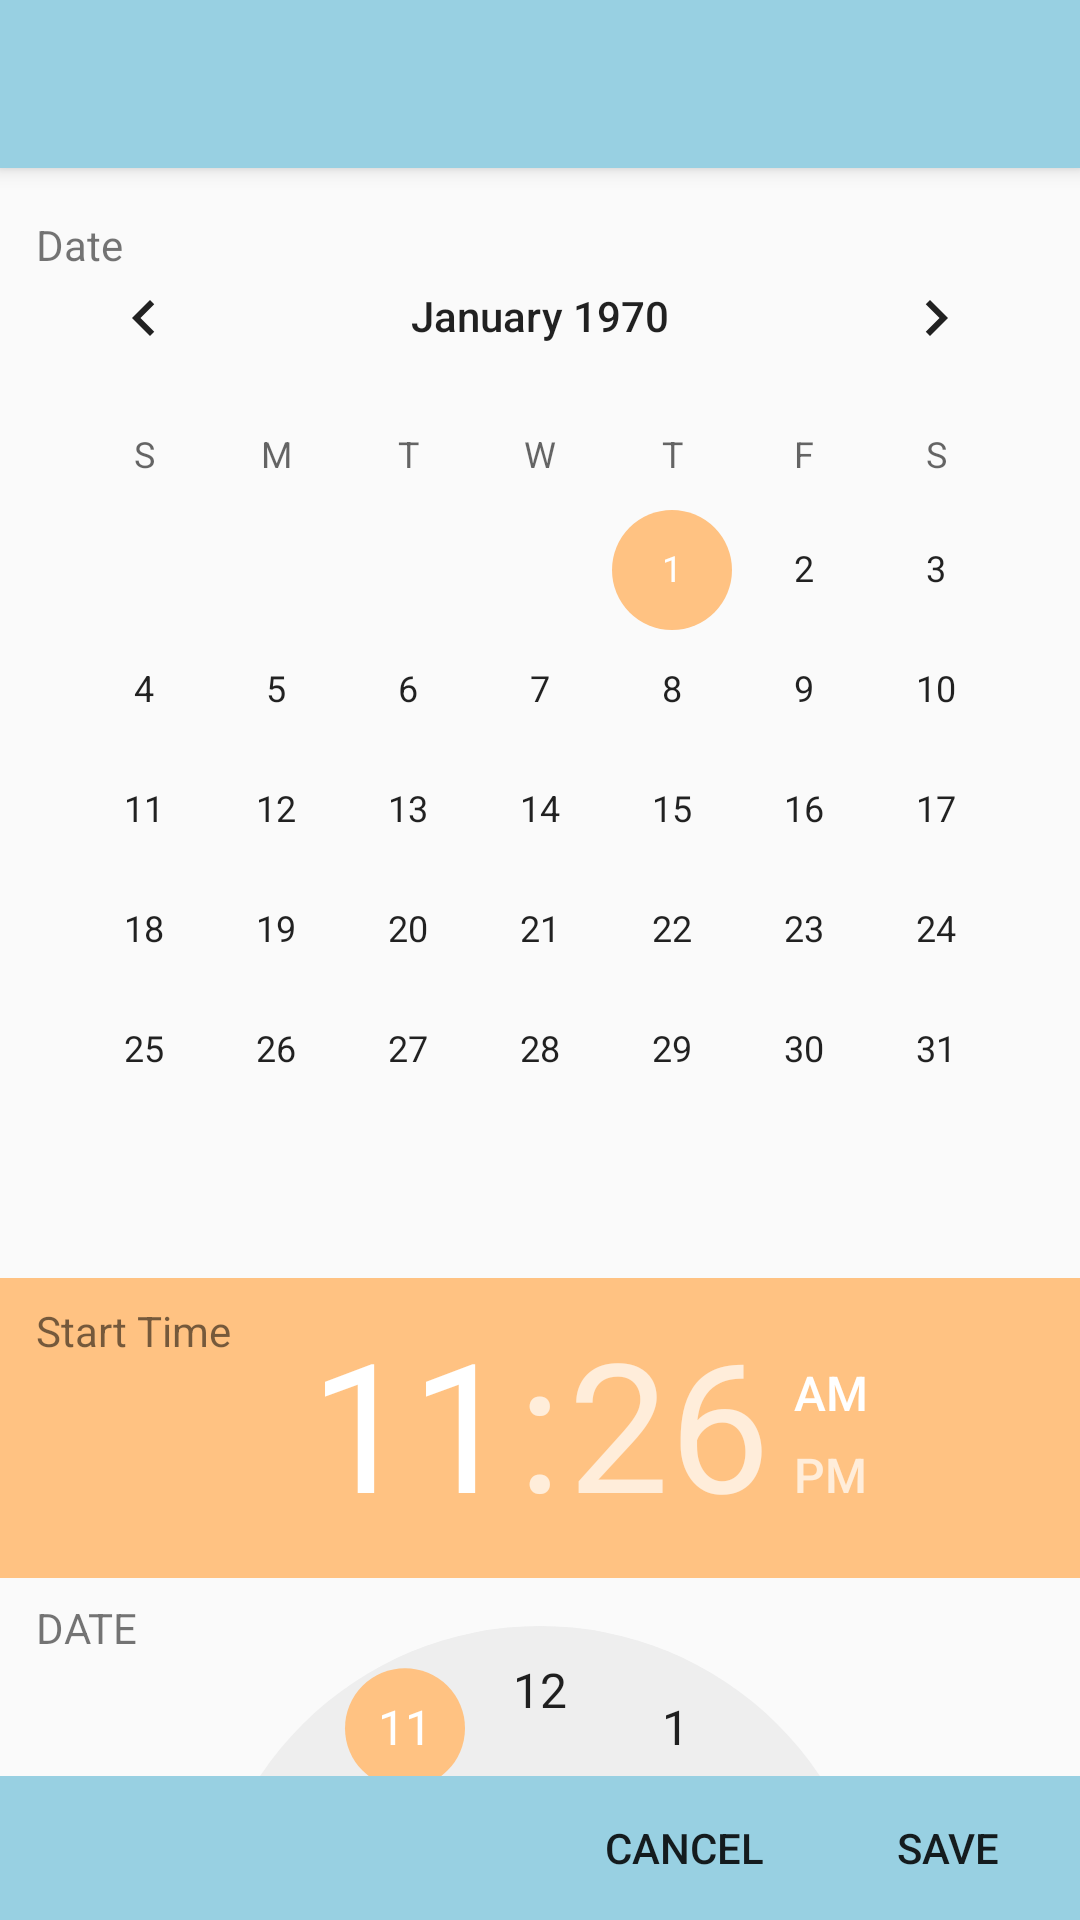

Layout XML and referenced resources for this Android screen:
<!-- AndroidManifest.xml: application theme AppTheme -->
<!-- res/layout/activity_create_event.xml -->
<?xml version="1.0" encoding="utf-8"?>

<RelativeLayout xmlns:android="http://schemas.android.com/apk/res/android"
    xmlns:app="http://schemas.android.com/apk/res-auto"
    android:layout_width="match_parent"
    android:layout_height="match_parent">

    <android.support.design.widget.CoordinatorLayout
        android:layout_width="match_parent"
        android:layout_height="match_parent"
        android:layout_above="@+id/bottom_bar_layout">

        <android.support.design.widget.AppBarLayout
            android:layout_width="fill_parent"
            android:layout_height="wrap_content"
            android:fitsSystemWindows="true">

            <android.support.v7.widget.Toolbar
                android:id="@+id/toolbar"
                android:layout_width="match_parent"
                android:layout_height="?attr/actionBarSize"
                app:layout_scrollFlags="scroll|enterAlways" />
        </android.support.design.widget.AppBarLayout>

        <android.support.v4.widget.NestedScrollView
            android:id="@+id/scroll_view"
            android:layout_width="match_parent"
            android:layout_height="match_parent"
            app:layout_behavior="@string/appbar_scrolling_view_behavior">

            <LinearLayout
                android:layout_width="match_parent"
                android:layout_height="wrap_content"
                android:orientation="vertical">

                <RelativeLayout
                    android:id="@+id/date_selector_layout"
                    android:layout_width="match_parent"
                    android:layout_height="match_parent"
                    android:layout_marginBottom="@dimen/activity_vertical_margin"
                    android:layout_marginTop="@dimen/activity_vertical_margin">

                    <CalendarView
                        android:id="@+id/date_selector"
                        android:layout_width="wrap_content"
                        android:layout_height="wrap_content"
                        android:layout_centerInParent="true" />

                    <TextView
                        android:id="@+id/date_selector_title_text"
                        android:layout_width="wrap_content"
                        android:layout_height="wrap_content"
                        android:layout_alignParentStart="true"
                        android:layout_alignParentTop="true"
                        android:layout_marginLeft="@dimen/text_element_horizontal_margin"
                        android:focusable="true"
                        android:focusableInTouchMode="true"
                        android:text="Date"
                        android:textAppearance="?android:attr/textAppearanceSmall" />
                </RelativeLayout>

                <RelativeLayout
                    android:layout_width="match_parent"
                    android:layout_height="match_parent"
                    android:layout_marginBottom="@dimen/activity_vertical_margin">

                    <TimePicker
                        android:id="@+id/time_selector"
                        android:layout_width="wrap_content"
                        android:layout_height="wrap_content"
                        android:layout_alignParentStart="true"
                        android:layout_alignParentTop="true"
                        android:layout_gravity="center_horizontal" />

                    <TextView
                        android:id="@+id/date_title_text"
                        android:layout_width="wrap_content"
                        android:layout_height="wrap_content"
                        android:layout_alignParentStart="true"
                        android:layout_below="@+id/time_picker_title_text"
                        android:layout_marginLeft="@dimen/text_element_horizontal_margin"
                        android:layout_marginTop="80dp"
                        android:focusable="true"
                        android:focusableInTouchMode="true"
                        android:text="DATE"
                        android:textAppearance="?android:attr/textAppearanceSmall" />

                    <TextView
                        android:id="@+id/time_picker_title_text"
                        android:layout_width="wrap_content"
                        android:layout_height="wrap_content"
                        android:layout_alignParentStart="true"
                        android:layout_alignParentTop="true"
                        android:layout_marginLeft="@dimen/text_element_horizontal_margin"
                        android:layout_marginTop="@dimen/text_element_vertical_margin"
                        android:focusable="true"
                        android:focusableInTouchMode="true"
                        android:text="Start Time"
                        android:textAppearance="?android:attr/textAppearanceSmall" />

                </RelativeLayout>

                <RelativeLayout
                    android:layout_width="match_parent"
                    android:layout_height="wrap_content"
                    android:layout_marginBottom="@dimen/text_element_vertical_margin">

                    <EditText
                        android:id="@+id/title_edit_text"
                        android:layout_width="match_parent"
                        android:layout_height="wrap_content"
                        android:layout_alignParentEnd="true"
                        android:layout_marginLeft="@dimen/text_element_horizontal_margin"
                        android:layout_marginRight="@dimen/text_element_horizontal_margin"
                        android:hint="Title"
                        android:singleLine="true" />
                </RelativeLayout>

                <RelativeLayout
                    android:layout_width="match_parent"
                    android:layout_height="wrap_content"
                    android:layout_marginBottom="@dimen/activity_vertical_margin">

                    <EditText
                        android:id="@+id/body_edit_text"
                        android:layout_width="match_parent"
                        android:layout_height="wrap_content"
                        android:layout_marginLeft="@dimen/text_element_horizontal_margin"
                        android:layout_marginRight="@dimen/text_element_horizontal_margin"
                        android:ems="10"
                        android:hint="Body"
                        android:inputType="textMultiLine"
                        android:minHeight="50dp" />
                </RelativeLayout>

                <RelativeLayout
                    android:layout_width="match_parent"
                    android:layout_height="match_parent"
                    android:layout_marginBottom="@dimen/activity_vertical_margin">

                    <TextView
                        android:id="@+id/timed_title"
                        android:layout_width="wrap_content"
                        android:layout_height="wrap_content"
                        android:layout_alignParentStart="true"
                        android:layout_alignParentTop="false"
                        android:layout_centerVertical="true"
                        android:layout_marginLeft="@dimen/text_element_horizontal_margin"
                        android:layout_marginRight="@dimen/text_element_horizontal_margin"
                        android:text="Event Timed"
                        android:textAppearance="?android:attr/textAppearanceSmall" />

                    <Switch
                        android:id="@+id/timed_switch"
                        android:layout_width="wrap_content"
                        android:layout_height="wrap_content"
                        android:layout_centerVertical="true"
                        android:layout_toEndOf="@+id/timed_title"
                        android:checked="false" />
                </RelativeLayout>

                <RelativeLayout
                    android:id="@+id/duration_layout"
                    android:layout_width="match_parent"
                    android:layout_height="wrap_content"
                    android:layout_marginBottom="@dimen/activity_vertical_margin"
                    >

                    <TextView
                        android:id="@+id/colon"
                        android:layout_width="wrap_content"
                        android:layout_height="wrap_content"
                        android:layout_alignParentBottom="true"
                        android:layout_alignParentTop="true"
                        android:layout_centerInParent="true"
                        android:gravity="center_vertical|center_horizontal"
                        android:text=":"
                        android:textAppearance="?android:attr/textAppearanceLarge"
                        android:textSize="@dimen/abc_text_size_display_1_material" />

                    <NumberPicker
                        android:id="@+id/duration_minute_selector"
                        android:layout_width="wrap_content"
                        android:layout_height="wrap_content"
                        android:layout_toEndOf="@id/colon" />

                    <NumberPicker
                        android:id="@+id/duration_hour_selector"
                        android:layout_width="wrap_content"
                        android:layout_height="wrap_content"
                        android:layout_alignParentTop="true"
                        android:layout_toStartOf="@id/colon" />

                    <TextView
                        android:layout_width="wrap_content"
                        android:layout_height="wrap_content"
                        android:layout_alignParentStart="true"
                        android:layout_alignParentTop="true"
                        android:layout_marginLeft="@dimen/text_element_horizontal_margin"
                        android:text="Duration"
                        android:textAppearance="?android:attr/textAppearanceSmall" />

                </RelativeLayout>

            </LinearLayout>
        </android.support.v4.widget.NestedScrollView>
    </android.support.design.widget.CoordinatorLayout>

    <LinearLayout
        android:id="@+id/bottom_bar_layout"
        android:layout_width="match_parent"
        android:layout_height="wrap_content"
        android:layout_alignParentBottom="true"
        android:background="@color/colorPrimary"
        android:gravity="right"
        android:orientation="horizontal">

        <Button
            android:id="@+id/cancel_button"
            android:layout_width="wrap_content"
            android:layout_height="wrap_content"
            style="@style/Widget.AppCompat.Button.Borderless"
            android:text="Cancel" />

        <Button
            android:id="@+id/save_button"
            android:layout_width="wrap_content"
            android:layout_height="wrap_content"
            style="@style/Base.Widget.AppCompat.Button.Borderless"
            android:text="Save" />
    </LinearLayout>
</RelativeLayout>
<!-- resources referenced by this layout -->
<resources>
  <color name="colorPrimary">#98D0E2</color>
  <dimen name="activity_vertical_margin">16dp</dimen>
  <dimen name="text_element_horizontal_margin">12dp</dimen>
  <dimen name="text_element_vertical_margin">8dp</dimen>
  <style name="AppTheme" parent="Theme.AppCompat.Light.NoActionBar">
          
          <item name="colorPrimary">@color/colorPrimary</item>
          <item name="colorPrimaryDark">@color/colorPrimaryDark</item>
          <item name="colorAccent">@color/colorAccent</item>
      </style>
  <color name="colorPrimaryDark">#4591AA</color>
  <color name="colorAccent">#FFC282</color>
</resources>
